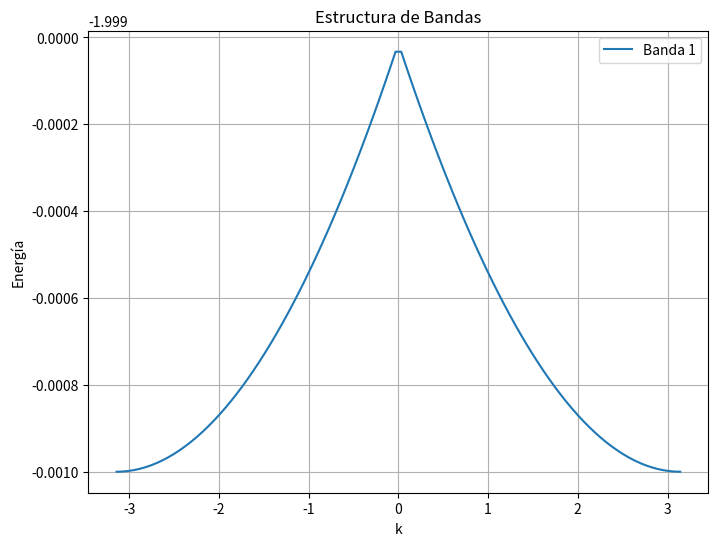

The matplotlib source for this figure:
import numpy as np
import matplotlib.pyplot as plt

# Parámetros
E_0 = 0.0  # Energía en el sitio
t = 1.0    # Parámetro de hopping
a = 1.0    # Constante de red
N = 100    # Número de sitios
k_points = 100  # Número de puntos k

# Construir la matriz Hamiltoniana
def construir_hamiltoniana(N, E_0, t):
    H = np.zeros((N, N), dtype=complex)
    for i in range(N):
        H[i, i] = E_0  # Energía en el sitio
        if i > 0:
            H[i, i - 1] = -t  # Hopping a la izquierda
            H[i - 1, i] = -t  # Hopping a la derecha
    H[0, N - 1] = -t  # Condición periódica de contorno (izquierda)
    H[N - 1, 0] = -t  # Condición periódica de contorno (derecha)
    return H

# Calcular la energía en función de k
def calcular_energia(E_0, t, a, N, k_points):
    H = construir_hamiltoniana(N, E_0, t)
    valores_k = np.linspace(-np.pi/a, np.pi/a, k_points)
    energias = []
    for k in valores_k:
        H_k = H.copy()
        for i in range(N - 1):
            H_k[i, i + 1] *= np.exp(1j * k * a)  # Factor de fase para hopping a la derecha
            H_k[i + 1, i] *= np.exp(-1j * k * a)  # Factor de fase para hopping a la izquierda
        H_k[0, N - 1] *= np.exp(1j * k * a)  # Factor de fase para la condición periódica (izquierda)
        H_k[N - 1, 0] *= np.exp(-1j * k * a)  # Factor de fase para la condición periódica (derecha)

        # Diagonalizamos el Hamiltoniano para obtener los autovalores (energías)
        autovalores = np.linalg.eigvalsh(H_k)
        energias.append(autovalores[0])  # Solo la banda principal
    return valores_k, np.array(energias)

# Función principal
valores_k, energias = calcular_energia(E_0, t, a, N, k_points)

# Graficar la estructura de bandas
plt.figure(figsize=(8, 6))
plt.plot(valores_k, energias, label='Banda 1')
plt.xlabel('k')
plt.ylabel('Energía')
plt.title('Estructura de Bandas')
plt.legend()
plt.grid(True)
plt.show()
